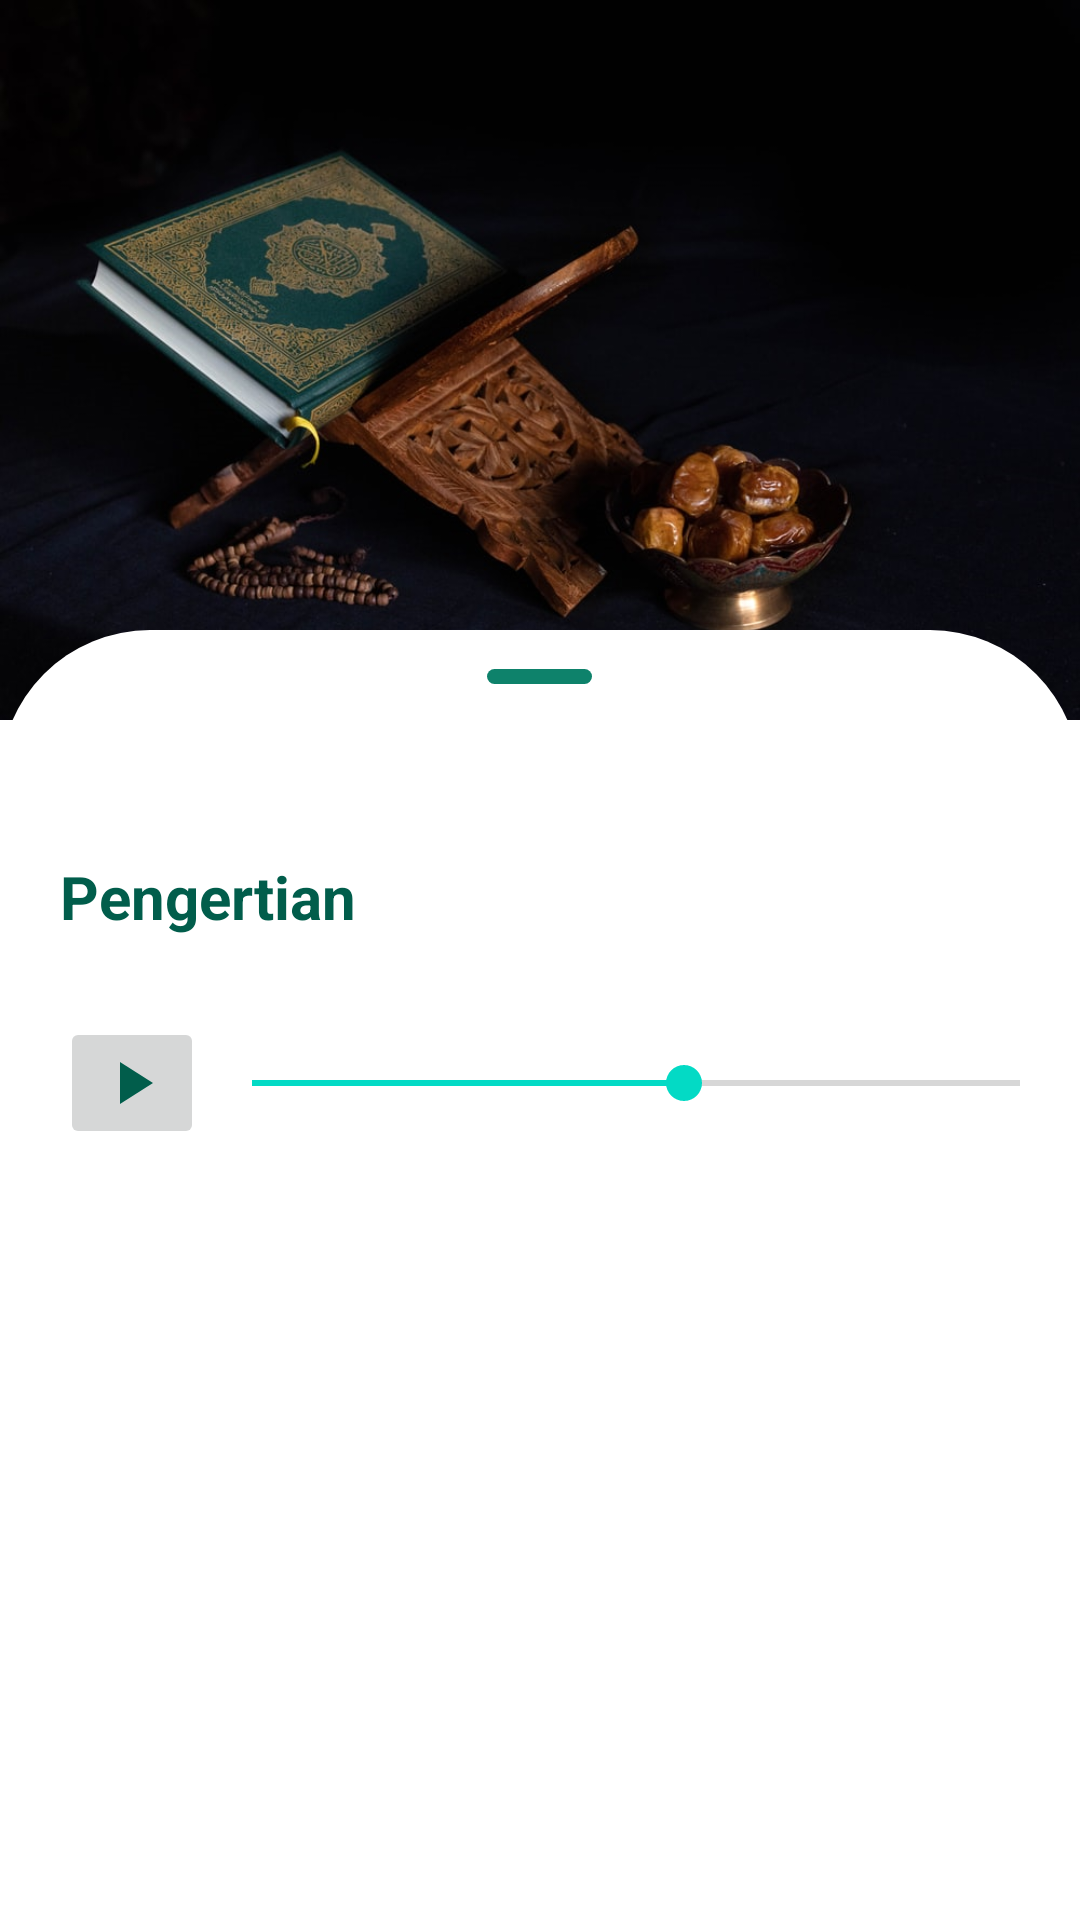

Reconstruct the res/layout file that produces this screen, plus the resources it refers to.
<!-- AndroidManifest.xml: application theme Theme.SmartTajwidApp -->
<!-- res/layout/activity_detail_tajwid.xml -->
<?xml version="1.0" encoding="utf-8"?>
<androidx.constraintlayout.widget.ConstraintLayout xmlns:android="http://schemas.android.com/apk/res/android"
    xmlns:app="http://schemas.android.com/apk/res-auto"
    xmlns:tools="http://schemas.android.com/tools"
    android:layout_width="match_parent"
    android:layout_height="match_parent"
    android:background="@android:color/white"
    tools:context=".DetailTajwidActivity">

    <FrameLayout
        android:id="@+id/frameLayout"
        android:layout_width="match_parent"
        android:layout_height="wrap_content"
        app:layout_constraintEnd_toEndOf="parent"
        app:layout_constraintStart_toStartOf="parent"
        app:layout_constraintTop_toTopOf="parent">

        <ImageView
            android:id="@+id/image"
            android:layout_width="match_parent"
            android:layout_height="match_parent"
            android:adjustViewBounds="true"
            android:scaleType="fitXY"
            android:src="@drawable/quran" />
    </FrameLayout>

    <LinearLayout
        android:id="@+id/linearLayout2"
        android:layout_width="match_parent"
        android:layout_height="match_parent"
        android:layout_marginTop="210dp"
        android:background="@drawable/shape"
        android:gravity="center_horizontal"
        android:orientation="vertical"
        app:layout_constraintBottom_toBottomOf="parent"
        app:layout_constraintEnd_toEndOf="parent"
        app:layout_constraintHorizontal_bias="0.0"
        app:layout_constraintStart_toStartOf="parent"
        app:layout_constraintTop_toTopOf="parent"
        app:layout_constraintVertical_bias="0.0">

        <View
            android:layout_width="35dp"
            android:layout_height="5dp"
            android:layout_centerHorizontal="true"
            android:layout_marginTop="13dp"
            android:background="@drawable/shape5" />

        <TextView
            android:id="@+id/tvjudul"
            android:layout_width="match_parent"
            android:layout_height="wrap_content"
            android:layout_marginTop="10dp"
            android:textAlignment="center"
            android:textColor="@color/ijo3"
            android:textSize="28sp"
            android:textStyle="bold"
            tools:text="Judul " />

        <androidx.core.widget.NestedScrollView
            android:layout_width="match_parent"
            android:layout_height="match_parent"
            android:layout_marginTop="10dp">

            <LinearLayout
                android:layout_width="match_parent"
                android:layout_height="wrap_content"
                android:layout_marginStart="20dp"
                android:layout_marginEnd="20dp"
                android:orientation="vertical">

                <TextView
                    android:layout_width="match_parent"
                    android:layout_height="wrap_content"
                    android:text="Pengertian"
                    android:textColor="@color/ijo3"
                    android:textSize="20sp"
                    android:textStyle="bold" />

                <TextView
                    android:id="@+id/tvpengertian"
                    android:layout_width="match_parent"
                    android:layout_height="wrap_content"
                    android:layout_marginTop="5dp"
                    android:justificationMode="inter_word"
                    android:textColor="@color/ijo2"
                    android:textSize="16sp" />
                <LinearLayout
                    android:layout_width="wrap_content"
                    android:layout_height="wrap_content"
                    android:orientation="horizontal">
                    <ImageButton
                        android:id="@+id/play_btn"
                        android:layout_width="wrap_content"
                        android:layout_height="wrap_content"
                        android:src="@drawable/ic_baseline_play_arrow_24"/>
                    <SeekBar
                        android:id="@+id/seekbar"
                        android:layout_width="320dp"
                        android:layout_height="wrap_content"
                        android:progress="50"
                        android:layout_gravity="center_vertical"/>
                </LinearLayout>

            </LinearLayout>
        </androidx.core.widget.NestedScrollView>
    </LinearLayout>

</androidx.constraintlayout.widget.ConstraintLayout>
<!-- resources referenced by this layout -->
<resources>
  <color name="ijo2">#0E826B</color>
  <color name="ijo3">#015D4B</color>
  <!-- drawable ic_baseline_play_arrow_24 (drawable-v24) -->
  <vector android:height="24dp" android:tint="#015D4B"
      android:viewportHeight="24" android:viewportWidth="24"
      android:width="24dp" xmlns:android="http://schemas.android.com/apk/res/android">
      <path android:fillColor="@android:color/white" android:pathData="M8,5v14l11,-7z"/>
  </vector>
  <!-- drawable quran: png bitmap (drawable, 649123 bytes) -->
  <!-- drawable shape (drawable) -->
  <?xml version="1.0" encoding="utf-8"?>
  <shape xmlns:android="http://schemas.android.com/apk/res/android">
      android:shape="rectangle">
      <corners android:topLeftRadius="50dp" android:topRightRadius="50dp"/>
      <solid android:color="@color/white"/>
  </shape>
  <!-- drawable shape5 (drawable) -->
  <?xml version="1.0" encoding="utf-8"?>
  <shape xmlns:android="http://schemas.android.com/apk/res/android">
      android:shape="rectangle">
      <corners android:radius="20sp" />
      <solid android:color="@color/ijo2" />
      <size android:width="50dp"
          android:height="8dp"/>
  </shape>
  <style name="Theme.SmartTajwidApp" parent="Theme.MaterialComponents.DayNight.NoActionBar">
          
          <item name="colorPrimary">@color/purple_500</item>
          <item name="colorPrimaryVariant">@color/purple_700</item>
          <item name="colorOnPrimary">@color/white</item>
          
          <item name="colorSecondary">@color/teal_200</item>
          <item name="colorSecondaryVariant">@color/teal_700</item>
          <item name="colorOnSecondary">@color/black</item>
          
          <item name="android:statusBarColor" tools:targetApi="l">?attr/colorPrimaryVariant</item>
          
      </style>
  <color name="white">#FFFFFFFF</color>
  <color name="purple_500">#FF6200EE</color>
  <color name="purple_700">#009688</color>
  <color name="teal_200">#FF03DAC5</color>
  <color name="teal_700">#FF018786</color>
  <color name="black">#FF000000</color>
</resources>
